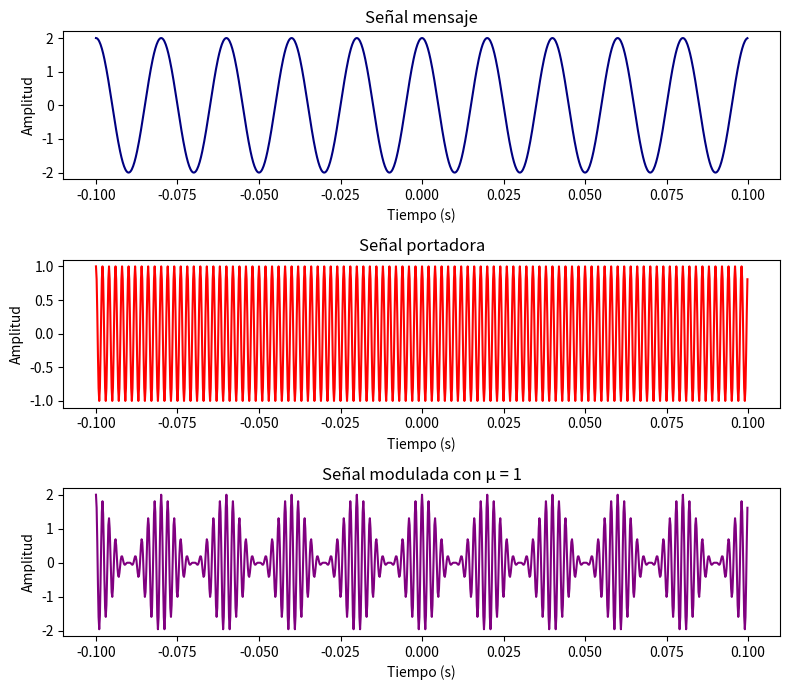
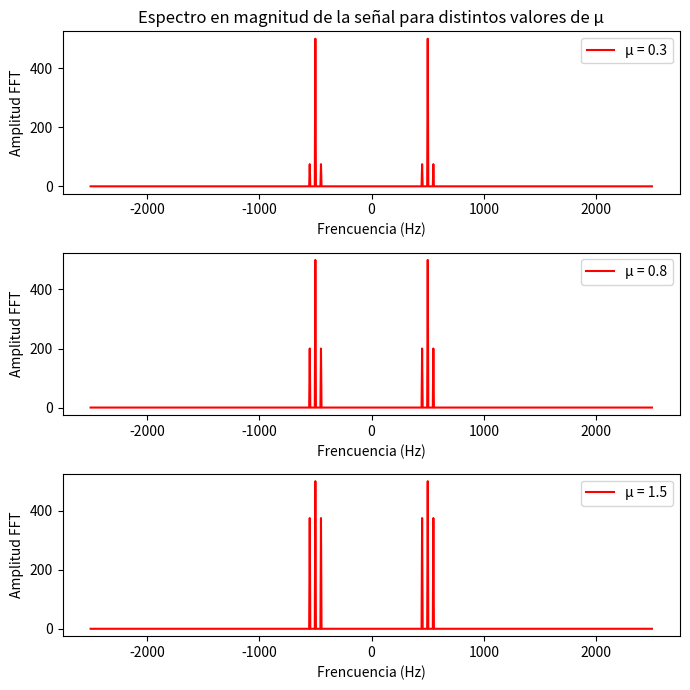
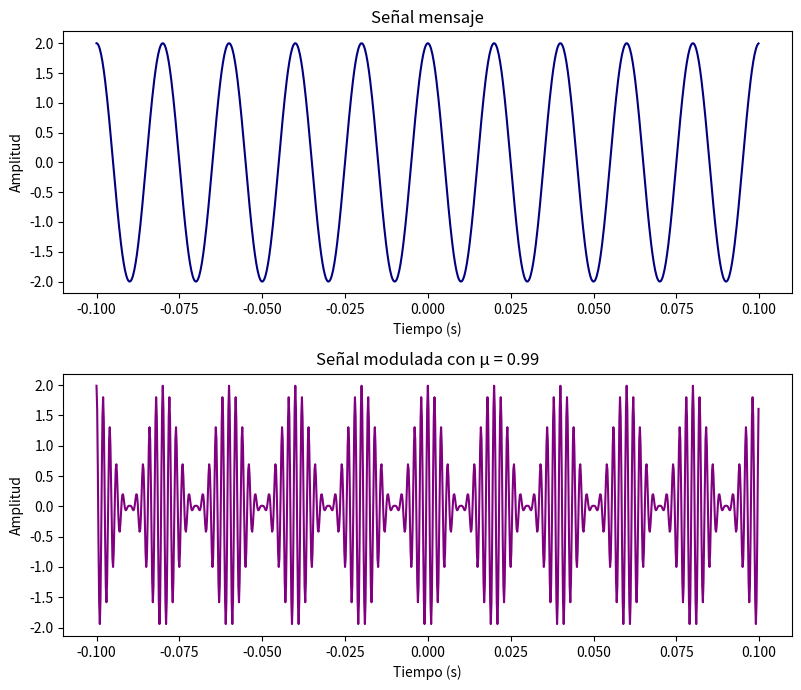
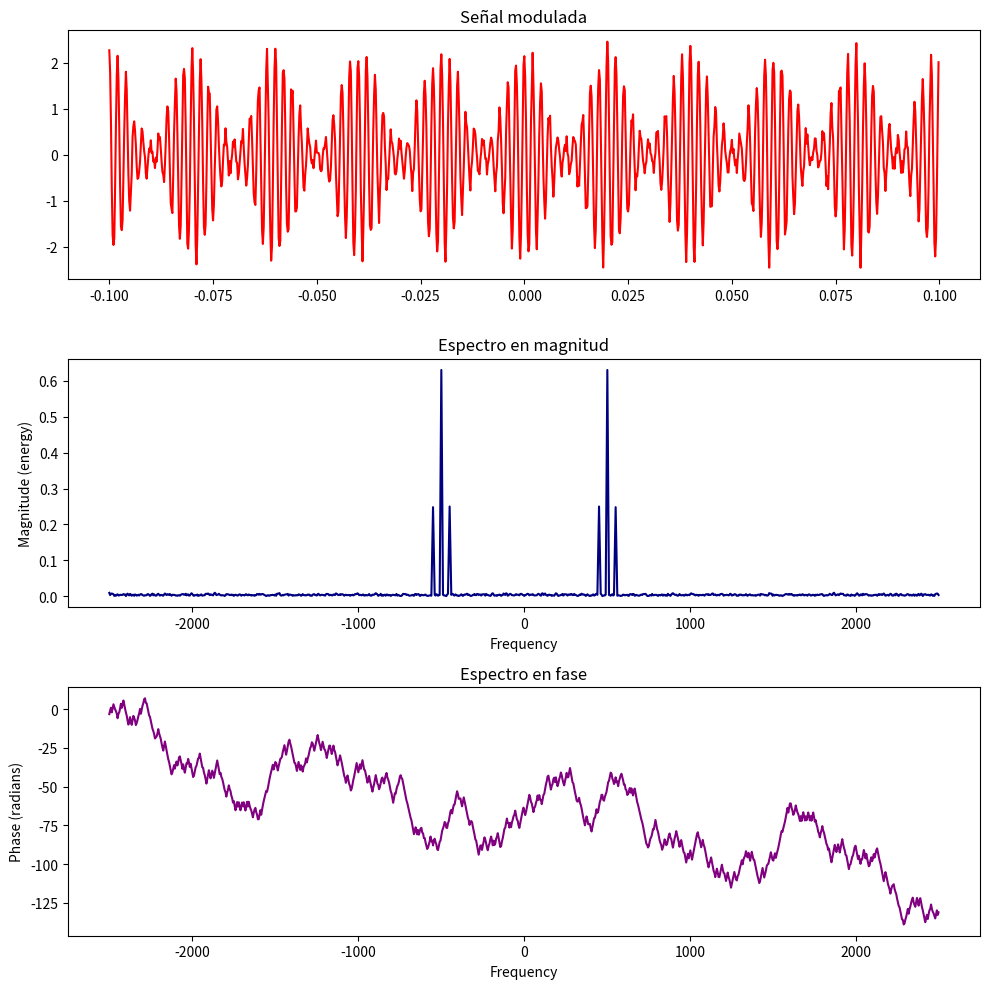
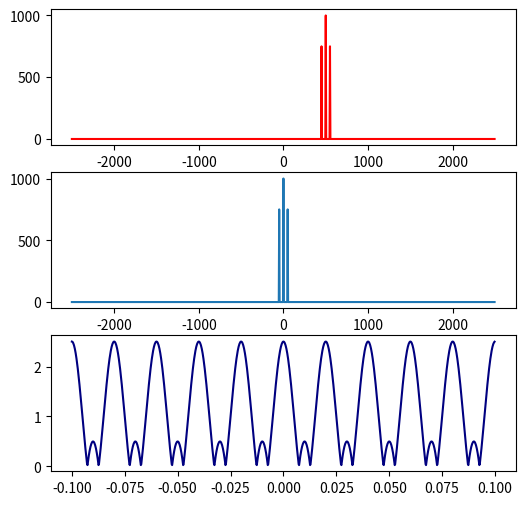

These figures' Python source, in order:
# -*- coding: utf-8 -*-
"""Modulaciones_AM.ipynb

Automatically generated by Colaboratory.

Original file is located at
    https://colab.research.google.com/<link-removed>
"""

import matplotlib.pyplot as plt
import numpy as np
import scipy.fftpack as fourier

"""# Modulación AM

## c)
"""

fig, axs = plt.subplots(3, 1, figsize=(8, 7), tight_layout = True)

fm = 50
Am = 2

u = 1
Ka = u/Am

fc = 10*fm
Ac = 1

t = np.arange(-0.1, 0.1, 1/(10*fc))
f_port = Ac*np.cos(2*np.pi*fc*t)
f_mensaje = Am*np.cos(2*np.pi*fm*t) 
f_modulada = (1 + Ka*f_mensaje)*f_port 
axs[0].plot(t, f_mensaje, c = 'navy')
axs[0].set_ylabel('Amplitud')
axs[0].set_xlabel('Tiempo (s)')
axs[1].plot(t, f_port, c = 'red')
axs[1].set_xlabel('Tiempo (s)')
axs[1].set_ylabel('Amplitud')
axs[2].plot(t, f_modulada, c = 'purple')
axs[2].set_xlabel('Tiempo (s)')
axs[2].set_ylabel('Amplitud')
axs[0].set_title(f'Señal mensaje')
axs[1].set_title(f'Señal portadora')
axs[2].set_title(f'Señal modulada con \u03BC = {u}')
#plt.savefig(f'Indice {u}.jpg', dpi  = 100)

"""## d)"""

fig, axs = plt.subplots(3, 1, figsize=(7, 7), tight_layout = True)

op = 1 ## 1 PARA VER SEÑAL TEMPORAL; 2 PARA ESPECTRO EN MAGNITUD; 3 PARA ESPECTRO EN FASE
us = [0.3, 0.8, 1.5] ##SELECCIONE LOS 3 valores

choices = ['Señal', 'Magnitud', 'Fase']
for i in range(0, 3):
    fm = 50
    Am = 1
    u = us[i]
    Ka = u/Am
    fc = 10*fm
    Ac = 1 
    t = np.arange(-0.1, 0.1, 1/(10*fc))
    f_port = Ac*np.cos(2*np.pi*fc*t)
    f_mensaje = np.cos(2*np.pi*fm*t) 
    f_modulada = (1 + Ka*Am*f_mensaje)*f_port
    if op == 0:
        axs[0].set_title('Señal modulada para distintos valores de \u03BC')
        axs[i].plot(f_modulada,  c = 'purple', label = f'\u03BC = {u}')
        axs[i].legend(loc = 'upper right')
        axs[i].set_xlabel('Tiempo (s)')
        axs[i].set_ylabel('Amplitud')
    elif op == 1:
        Ts = t[2] - t[1]
        Fs = 1/Ts
        trans_fourier = np.fft.fft(f_modulada)
        trans_fourier_2 = np.fft.fftshift(trans_fourier)
        espectro = abs(trans_fourier_2)
        frq = np.arange(-Fs/2, Fs/2, Fs/len(f_modulada))
        axs[0].set_title('Espectro en magnitud de la señal para distintos valores de \u03BC')
        axs[i].plot(frq, espectro, c = 'red', label = f'\u03BC = {u}')
        axs[i].legend(loc = 'upper right')
        axs[i].set_ylabel('Amplitud FFT')
        axs[i].set_xlabel('Frencuencia (Hz)')
    else:
        Ts = t[2] - t[1]
        Fs = 1/Ts
        axs[0].set_title('Espectro en fase de la señal para distintos valores de \u03BC')
        axs[i].phase_spectrum(f_modulada, Fs = Fs, color ='mediumblue', label = f'\u03BC = {u}')
        axs[i].legend(loc = 'upper right')
        axs[i].set_ylabel('Fase (radianes)')
        axs[i].set_xlabel('Frencuencia (Hz)')
#plt.savefig(f'{choices[op]}.jpg', dpi  = 100)

"""## e)"""

# Commented out IPython magic to ensure Python compatibility.
# %matplotlib notebook
fig, axs = plt.subplots(2, 1, figsize=(8, 7), tight_layout = True)

fm = 50
Am = 2

u = 0.99
Ka = u/Am

fc = 10*fm
Ac = 1

t = np.arange(-0.1, 0.1, 1/(10*fc))
f_port = Ac*np.cos(2*np.pi*fc*t)
f_mensaje = Am*np.cos(2*np.pi*fm*t) 
f_modulada = (1 + Ka*f_mensaje)*f_port 
axs[0].plot(t, f_mensaje, c = 'navy')
axs[0].set_ylabel('Amplitud')
axs[0].set_xlabel('Tiempo (s)')
axs[1].plot(t, f_modulada, c = 'purple')
axs[1].set_xlabel('Tiempo (s)')
axs[1].set_ylabel('Amplitud')
axs[0].set_title(f'Señal mensaje')
axs[1].set_title(f'Señal modulada con \u03BC = {u}')
#plt.savefig(f'Indice {u}.jpg', dpi  = 100)

"""f)"""

fm = 50
Am = 2
u = 1
Ka = u/Am

fc = 10*fm
Ac = 1
fs=10*fc
t = np.arange(-0.1, 0.1, 1/(10*fc))
f_port = Ac*np.cos(2*np.pi*fc*t)
f_mensaje = (Am*np.cos(2*np.pi*fm*t))+np.random.rand(len(t))
#f_mensaje = (Am*np.cos(2*np.pi*fm*t))
f_modulada = (1 + Ka*f_mensaje)*f_port 

fig, ax = plt.subplots(3,figsize=(10,10),tight_layout = True)
ax[0].plot(t, f_modulada, c = 'red')
espect = ax[1].magnitude_spectrum(f_modulada,Fs=fs, sides='twosided',c='navy')
ax[2].phase_spectrum(f_modulada,Fs=fs, sides='twosided',c='purple')

ax[0].title.set_text("Señal modulada")
ax[1].title.set_text("Espectro en magnitud")
ax[2].title.set_text("Espectro en fase")

"""## g)"""

fig, axs = plt.subplots(3, 1, figsize = (6, 6))
a = len(espectro)
espectro_pre_positiva = np.r_[np.zeros(500), 2*espectro[a//2:]]
pre_positiva = np.fft.ifft(espectro_pre_positiva)
env_compleja = pre_positiva*np.exp(-1j*2*np.pi*fc*t)
env_natural = abs(env_compleja)

#Espectro envolvente compleja
env_compleja_tf = np.fft.fft(env_compleja)
espectro_env_compleja = abs(env_compleja_tf)

axs[0].plot(frq, espectro_pre_positiva, color = 'r')
axs[1].plot(frq, espectro_env_compleja)
axs[2].plot(t, env_natural, color = 'navy')











